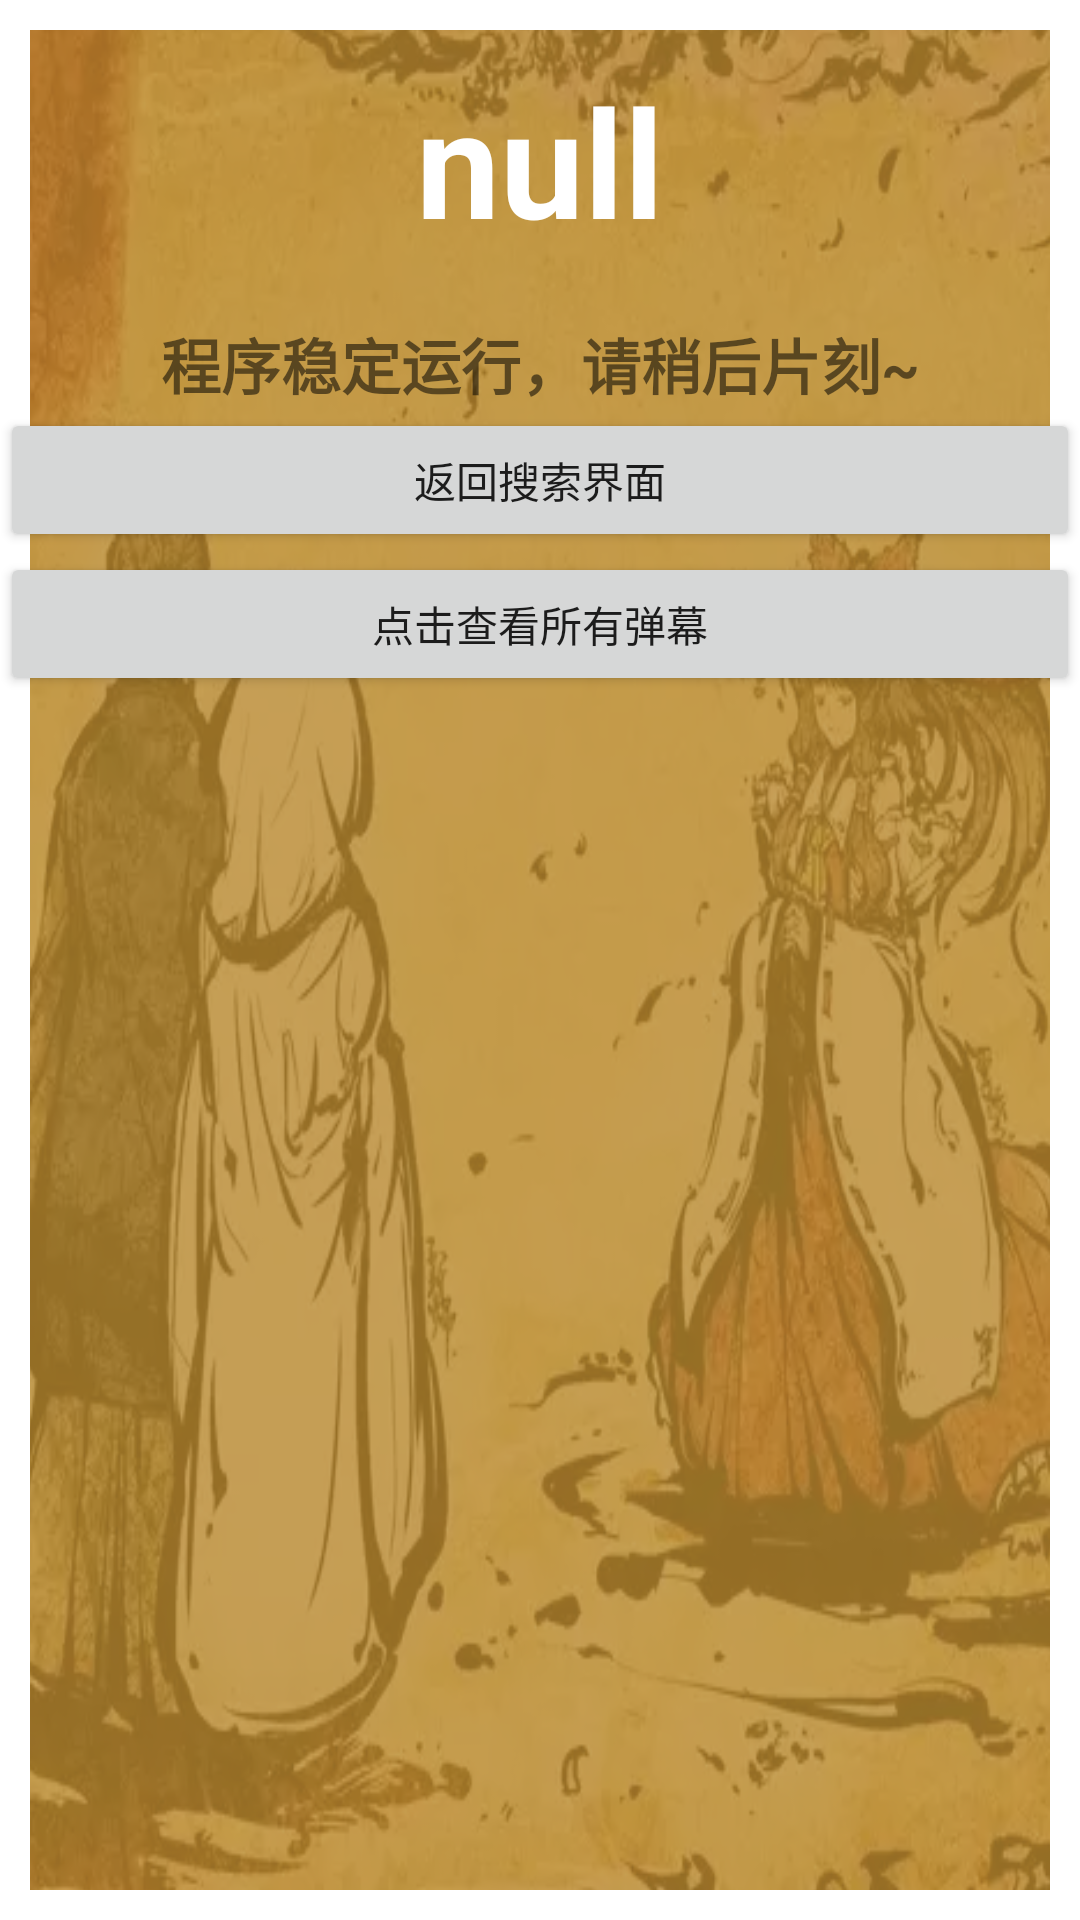

Android layout source for this screen:
<!-- AndroidManifest.xml: application theme Theme.RealHomework -->
<!-- res/layout/activity_main2.xml -->
<?xml version="1.0" encoding="utf-8"?>
<RelativeLayout xmlns:android="http://schemas.android.com/apk/res/android"
    xmlns:app="http://schemas.android.com/apk/res-auto"
    xmlns:tools="http://schemas.android.com/tools"
    android:layout_width="match_parent"
    android:layout_height="match_parent"
    android:adjustViewBounds="true"
    android:background="@drawable/img"
    android:gravity="center"
    android:orientation="vertical"
    android:scaleType="centerCrop"
    app:layout_constraintBottom_toBottomOf="parent"
    app:layout_constraintEnd_toEndOf="parent"

    app:layout_constraintStart_toStartOf="parent"
    tools:context="com.example.myapplication.MainActivity2">

    <LinearLayout
        android:layout_width="match_parent"
        android:layout_height="match_parent"
        android:background="@drawable/shape_main_page"
        android:orientation="vertical">

    </LinearLayout>

    <ScrollView
        android:layout_width="match_parent"
        android:layout_height="match_parent">

        <LinearLayout
            android:layout_width="match_parent"
            android:layout_height="wrap_content"
            android:orientation="vertical">

            <TextView
                android:id="@+id/text1"
                android:layout_width="match_parent"
                android:layout_height="wrap_content"
                android:layout_marginStart="15dp"
                android:layout_marginTop="20dp"
                android:layout_marginEnd="15dp"
                android:gravity="center"
                android:text="null"
                android:textColor="@color/white"
                android:textSize="50dp"
                android:textStyle="bold" />

            <TextView
                android:id="@+id/text2"
                android:layout_width="match_parent"
                android:layout_height="wrap_content"
                android:layout_marginStart="15dp"
                android:layout_marginTop="20dp"
                android:layout_marginEnd="15dp"
                android:text="程序稳定运行，请稍后片刻~"
                android:layout_gravity="center"
                android:gravity="center"
                android:textSize="20sp"
                android:textStyle="bold" />

            <Button
                android:id="@+id/btn1"
                android:layout_width="match_parent"
                android:layout_height="wrap_content"
                android:onClick="onClick"
                android:text="返回搜索界面" />

            <Button
                android:layout_width="match_parent"
                android:layout_height="wrap_content"
                android:text="点击查看所有弹幕"
                android:onClick="onClick"
                android:id="@+id/btn2" />


        </LinearLayout>


    </ScrollView>
</RelativeLayout>
<!-- resources referenced by this layout -->
<resources>
  <!-- drawable img: webp bitmap (drawable, 28732 bytes) -->
  <!-- drawable shape_main_page (drawable) -->
  <?xml version="1.0" encoding="utf-8"?>
  <shape xmlns:android="http://schemas.android.com/apk/res/android">
      <solid android:color="#ccB8892F" />
      
  
  
      <stroke android:width="10dp" android:color="#FFFFFF"/>
  </shape>
  <style name="Theme.RealHomework" parent="Theme.MaterialComponents.DayNight.DarkActionBar">
          
          <item name="colorPrimary">@color/purple_500</item>
          <item name="colorPrimaryVariant">@color/purple_700</item>
          <item name="colorOnPrimary">@color/white</item>
          
          <item name="colorSecondary">@color/teal_200</item>
          <item name="colorSecondaryVariant">@color/teal_700</item>
          <item name="colorOnSecondary">@color/black</item>
          
          <item name="android:statusBarColor">?attr/colorPrimaryVariant</item>
          
      </style>
  <!-- not gathered from this repository: default colours our renderer supplied (Android Studio template values) -->
  <color name="purple_500">#FF6200EE</color>
  <color name="purple_700">#FF3700B3</color>
  <color name="teal_200">#FF03DAC5</color>
  <color name="teal_700">#FF018786</color>
  <color name="black">#FF000000</color>
  <color name="white">#FFFFFFFF</color>
</resources>
